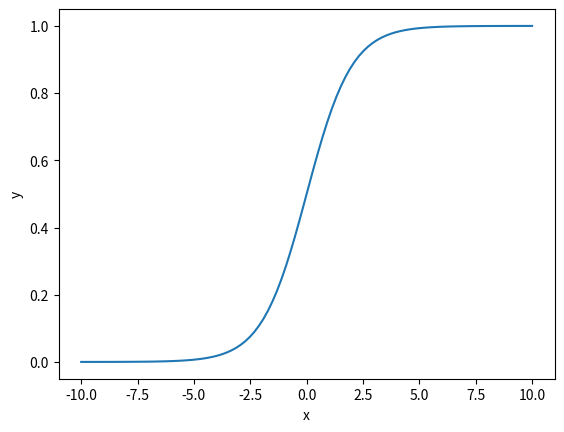

The matplotlib source for this figure:
"""Implement sigmoid function in python and visualize it"""
import numpy as np
from matplotlib import pyplot as plt

def sigmoid_fun(data):
    val = 1/(1+np.exp(-data))
    return val

def main():
    data = np.linspace(-10, 10, 100)
    output = sigmoid_fun(data)

    plt.figure()
    plt.plot(data, output)
    plt.xlabel('x')
    plt.ylabel('y')
    plt.show()

if __name__ == '__main__':
    main()